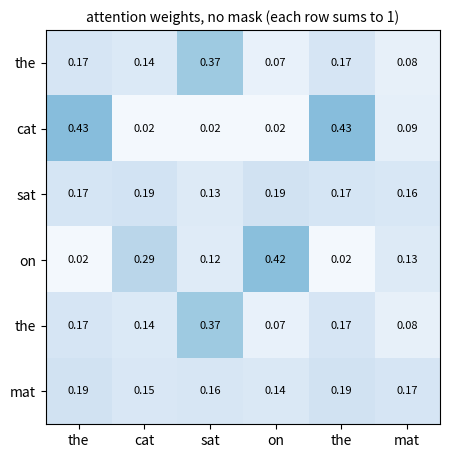
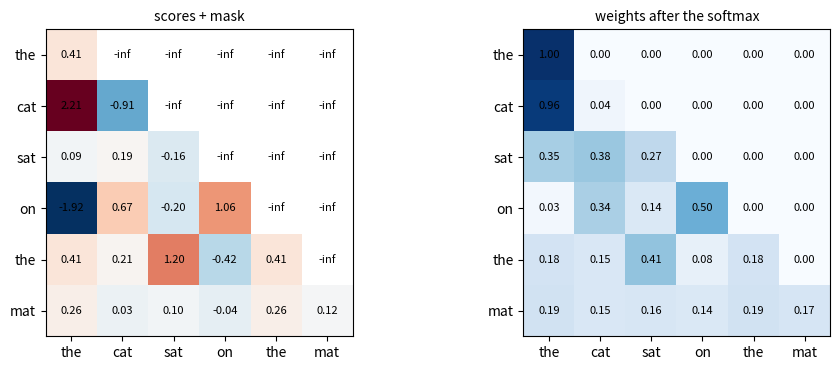
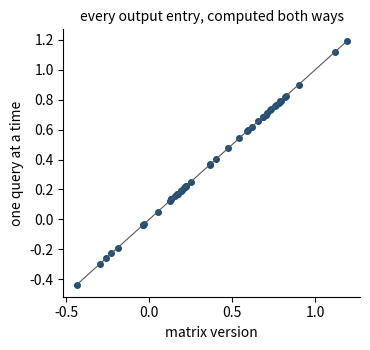
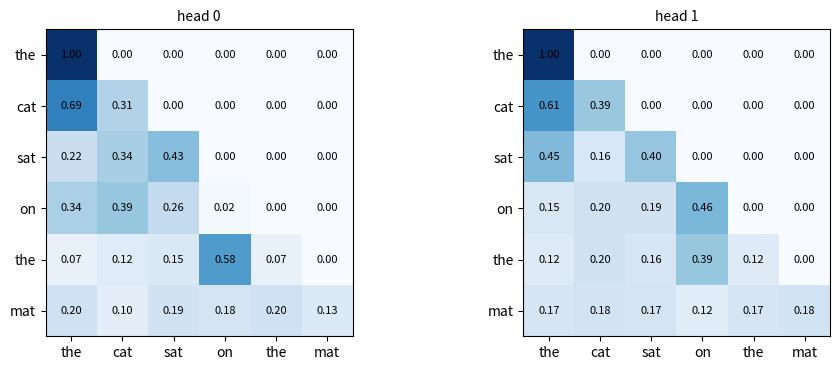
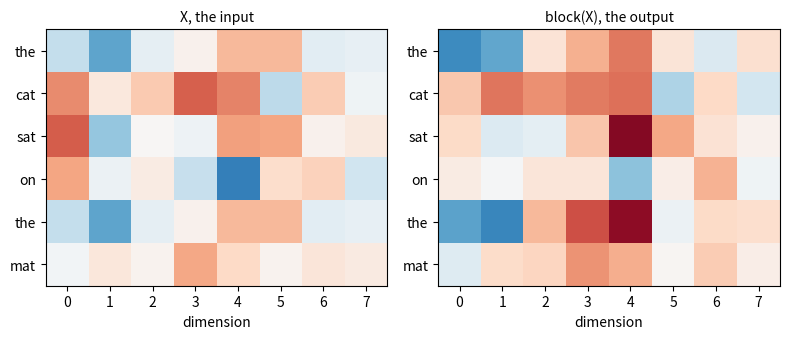
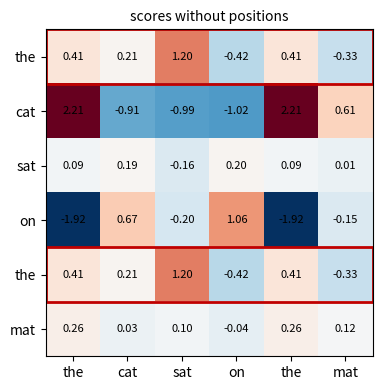
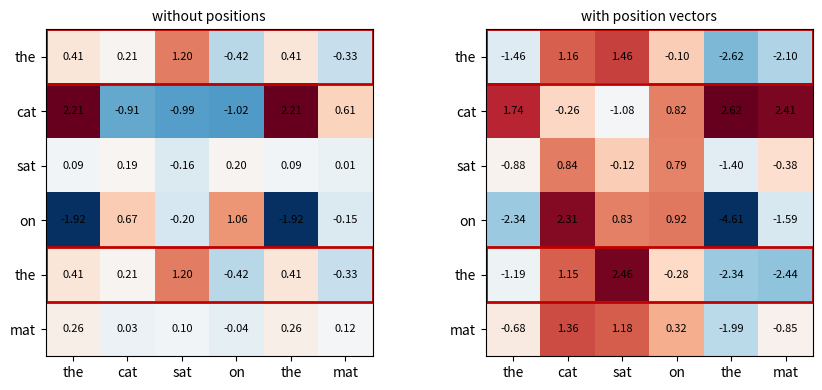

Generate these figures, in order, with matplotlib:
import os
import numpy as np
import matplotlib.pyplot as plt

np.random.seed(0)
C_BLUE, C_RED, C_TEAL, C_PURPLE, C_GRAY = \
    "#1F4E79", "#C00000", "#0E7C7B", "#7030A0", "#595959"
FIGDIR = os.environ.get("SEMINAR_FIGDIR")


def save(fig, name):
    """Only when the slides are built: store the figure for the deck."""
    if FIGDIR:
        for ext in ("pdf", "png"):
            fig.savefig(os.path.join(FIGDIR, f"{name}.{ext}"), bbox_inches="tight", dpi=200)


TOKENS = "the cat sat on the mat".split()
T = len(TOKENS)


def show_matrix(M, title, ax=None, cmap="Blues", vmin=None, vmax=None):
    """A shaded matrix with every value printed in its cell."""
    if ax is None:
        _, ax = plt.subplots(figsize=(0.62 * M.shape[1] + 1.6, 0.58 * M.shape[0] + 1.2))
    ax.imshow(np.where(np.isneginf(M), np.nan, M), cmap=cmap, vmin=vmin, vmax=vmax)
    for i in range(M.shape[0]):
        for j in range(M.shape[1]):
            v = M[i, j]
            ax.text(j, i, "-inf" if np.isneginf(v) else f"{v:.2f}",
                    ha="center", va="center", fontsize=8)
    ax.set_xticks(range(M.shape[1]), TOKENS[:M.shape[1]])
    ax.set_yticks(range(M.shape[0]), TOKENS[:M.shape[0]])
    ax.set_title(title, fontsize=10)
    return ax


def rand(m, n):
    """A random m x n matrix, scaled by 1/sqrt(m)."""
    return np.random.randn(m, n) / np.sqrt(m)


def softmax(z):
    z = z - z.max(-1, keepdims=True)
    e = np.exp(z)
    return e / e.sum(-1, keepdims=True)


d = 8                                    # the model dimension
vocab = sorted(set(TOKENS))
n_vocab = len(vocab)
E = np.random.randn(n_vocab, d) * 0.8      # the table
X = np.stack([E[vocab.index(t)]
              for t in TOKENS])            # [T, d]

print("X:", X.shape)
print("rows 0 and 4 equal:", bool((X[0] == X[4]).all()))


Wq, Wk, Wv = [rand(d, d) for _ in range(3)]
Q, K, V = X @ Wq, X @ Wk, X @ Wv
print("Q, K, V:", Q.shape)


S = Q @ K.T / np.sqrt(d)
P = softmax(S)
show_matrix(P, "attention weights, no mask (each row sums to 1)", vmin=0, vmax=1)
plt.tight_layout(); save(plt.gcf(), "fig-t-w5-h1l2-p3"); plt.show()
print("rows sum to 1:", np.allclose(P.sum(1), 1))


neg = np.full((T, T), -np.inf)
mask = np.triu(neg, k=1)       # -inf above the diagonal
P_causal = softmax(S + mask)

fig, axes = plt.subplots(1, 2, figsize=(10, 3.8))
show_matrix(S + mask, "scores + mask", ax=axes[0], cmap="RdBu_r")
show_matrix(P_causal, "weights after the softmax", ax=axes[1], vmin=0, vmax=1)
plt.tight_layout(); save(fig, "fig-t-w5-h1l2-p4"); plt.show()
print("largest future weight:", np.triu(P_causal, k=1).max())
print("row sums:", P_causal.sum(1).round(6))


def attention(X, Wq, Wk, Wv):
    Q, K, V = X @ Wq, X @ Wk, X @ Wv
    S = Q @ K.T / np.sqrt(Wq.shape[1])
    neg = np.full(S.shape, -np.inf)
    P = softmax(S + np.triu(neg, k=1))
    return P @ V, P


def one_at_a_time(X, Wq, Wk, Wv):
    K, V = X @ Wk, X @ Wv
    rows = []
    for i in range(len(X)):                 # only tokens 0..i
        s = (X[i] @ Wq) @ K[: i + 1].T / np.sqrt(Wq.shape[1])
        rows.append(softmax(s) @ V[: i + 1])
    return np.stack(rows)


out, _ = attention(X, Wq, Wk, Wv)
loop = one_at_a_time(X, Wq, Wk, Wv)
print(f"largest difference: {np.abs(out - loop).max():.1e}")

fig, ax = plt.subplots(figsize=(3.8, 3.6))
ax.plot(out.ravel(), loop.ravel(), "o", color=C_BLUE, ms=4)
lim = [out.min(), out.max()]
ax.plot(lim, lim, color=C_GRAY, lw=0.8)
ax.set_xlabel("matrix version"); ax.set_ylabel("one query at a time")
ax.set_title("every output entry, computed both ways", fontsize=10)
ax.spines[["top", "right"]].set_visible(False)
plt.tight_layout(); save(fig, "fig-t-w5-h1l2-p5"); plt.show()


H, dh = 2, d // 2
def head():                    # Wq, Wk, Wv
    return [rand(d, dh) for _ in range(3)]


heads = [head() for _ in range(H)]
Wo = rand(d, d)

outs = [attention(X, *w)[0]
        for w in heads]
multi = np.concatenate(outs, 1) @ Wo
pats = [attention(X, *w)[1] for w in heads]

fig, axes = plt.subplots(1, H, figsize=(10, 3.8))
for h in range(H):
    show_matrix(pats[h], f"head {h}", ax=axes[h], vmin=0, vmax=1)
plt.tight_layout(); save(fig, "fig-t-w5-h1l2-p6"); plt.show()
print("layer output:", multi.shape)


def mlp(x, W1, W2):
    return np.maximum(0, x @ W1) @ W2                   # one hidden layer, ReLU


W1, W2 = rand(d, 4 * d), rand(4 * d, d)


def block(x):
    outs = [attention(x, *w)[0]
            for w in heads]
    a = np.concatenate(outs, 1) @ Wo
    x = x + a
    return x + mlp(x, W1, W2)


print("block(X):", block(X).shape)
print("block(block(X)):", block(block(X)).shape)

fig, axes = plt.subplots(1, 2, figsize=(8, 3.2))
for ax, M, title in [(axes[0], X, "X, the input"), (axes[1], block(X), "block(X), the output")]:
    ax.imshow(M, cmap="RdBu_r", vmin=-3, vmax=3)
    ax.set_yticks(range(T), TOKENS); ax.set_xlabel("dimension")
    ax.set_title(title, fontsize=10)
plt.tight_layout(); save(fig, "fig-t-w5-h1l2-p7"); plt.show()


# the rows of the two tokens 'the'
print(S[0, :5].round(2))
print(S[4, :5].round(2))

fig, ax = plt.subplots(figsize=(4.6, 4.0))
show_matrix(S, "scores without positions", ax=ax, cmap="RdBu_r")
for r in (0, 4):
    ax.add_patch(plt.Rectangle((-0.5, r - 0.5), T, 1, fill=False, ec=C_RED, lw=2))
plt.tight_layout(); save(fig, "fig-t-w5-h1l2-p8"); plt.show()


def no_mask(X):
    Q, K, V = X @ Wq, X @ Wk, X @ Wv
    return softmax(Q @ K.T / np.sqrt(d)) @ V


perm = np.random.permutation(T)
print("permuted:", np.allclose(no_mask(X[perm]),
                               no_mask(X)[perm]))


def position_vectors(T, d, start=0):
    """Fixed sinusoidal position vectors (taken as given this week)."""
    pos = np.arange(start, start + T)[:, None]
    freq = 10000.0 ** (-np.arange(0, d, 2) / d)
    P = np.zeros((T, d))
    P[:, 0::2] = np.sin(pos * freq)
    P[:, 1::2] = np.cos(pos * freq)
    return P


Xp = X + position_vectors(T, d)
Qp, Kp = Xp @ Wq, Xp @ Wk
S_pos = Qp @ Kp.T / np.sqrt(d)
print(S_pos[0, :5].round(2))
print(S_pos[4, :5].round(2))

fig, axes = plt.subplots(1, 2, figsize=(9, 4.0))
for ax, M, title in [(axes[0], S, "without positions"), (axes[1], S_pos, "with position vectors")]:
    show_matrix(M, title, ax=ax, cmap="RdBu_r")
    for r in (0, 4):
        ax.add_patch(plt.Rectangle((-0.5, r - 0.5), T, 1, fill=False, ec=C_RED, lw=2))
plt.tight_layout(); save(fig, "fig-t-w5-h1l2-p9"); plt.show()
